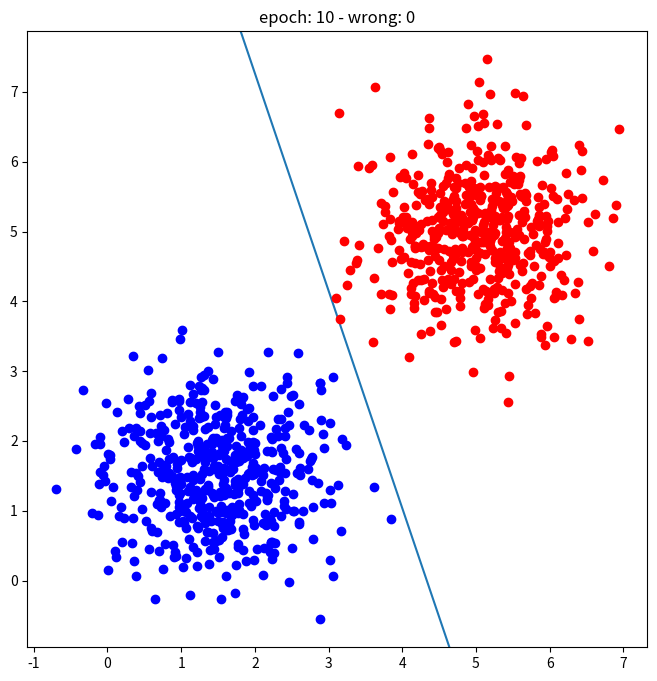

Generate this figure with matplotlib:
from matplotlib.animation import FuncAnimation
import matplotlib.pyplot as plt
import numpy as np

def activation(sigma):
    return 1 if sigma >= 0 else 0

fig, ax = plt.subplots(figsize=(8, 8))

# creating a plot
lines_plotted = plt.plot([])  
line_plotted = lines_plotted[0]

ax.set_title('')

N = 500

X = np.concat((
    np.random.multivariate_normal(
        [1.5, 1.5],
        [[.5, 0],[0, .5]],
        size=N
    ),
    np.random.multivariate_normal(
        [5, 5],
        [[.5, 0],[0, .5]],
        size=N
    )
))
Y = np.concat((np.zeros(N), np.ones(N)))

plt.plot(
    X[Y == 0, 0], X[Y == 0, 1], 'ob',
    X[Y == 1, 0], X[Y == 1, 1], 'or',
)

x_lim = ax.get_xlim()
xp = np.linspace(x_lim[0], x_lim[1])
yp = []
wrongs = []


# weights initialization
w = np.array([-1, 0])

# bias initialization
b = 0

eta = 0.1

max_epochs = 100
epoch = 0
stop = False
while not stop:
    wrong = 0
    for x, y in zip(X, Y):
        sigma = np.dot(w, x) + b
        y_hat = activation(sigma)
        error = y - y_hat
        if error != 0:
            b = b + eta * error
            w = w + eta * error * x
            wrong += 1
        # print(x, w, y, y_hat, error)
    epoch += 1
    wrongs.append(wrong)
    yp.append(-w[0]/w[1]*xp - b/w[1] if w[1] != 0 else 0*xp)
    stop = wrong == 0 or epoch >= max_epochs

def animate(i):
    line_plotted.set_data((xp, yp[i]))
    ax.set_title(f'epoch: {i+1} - wrong: {wrongs[i]}')
    return ([plt])

ani = FuncAnimation(fig, animate, repeat=False, frames=epoch, interval=200)

print(ani.to_jshtml())

plt.close()
